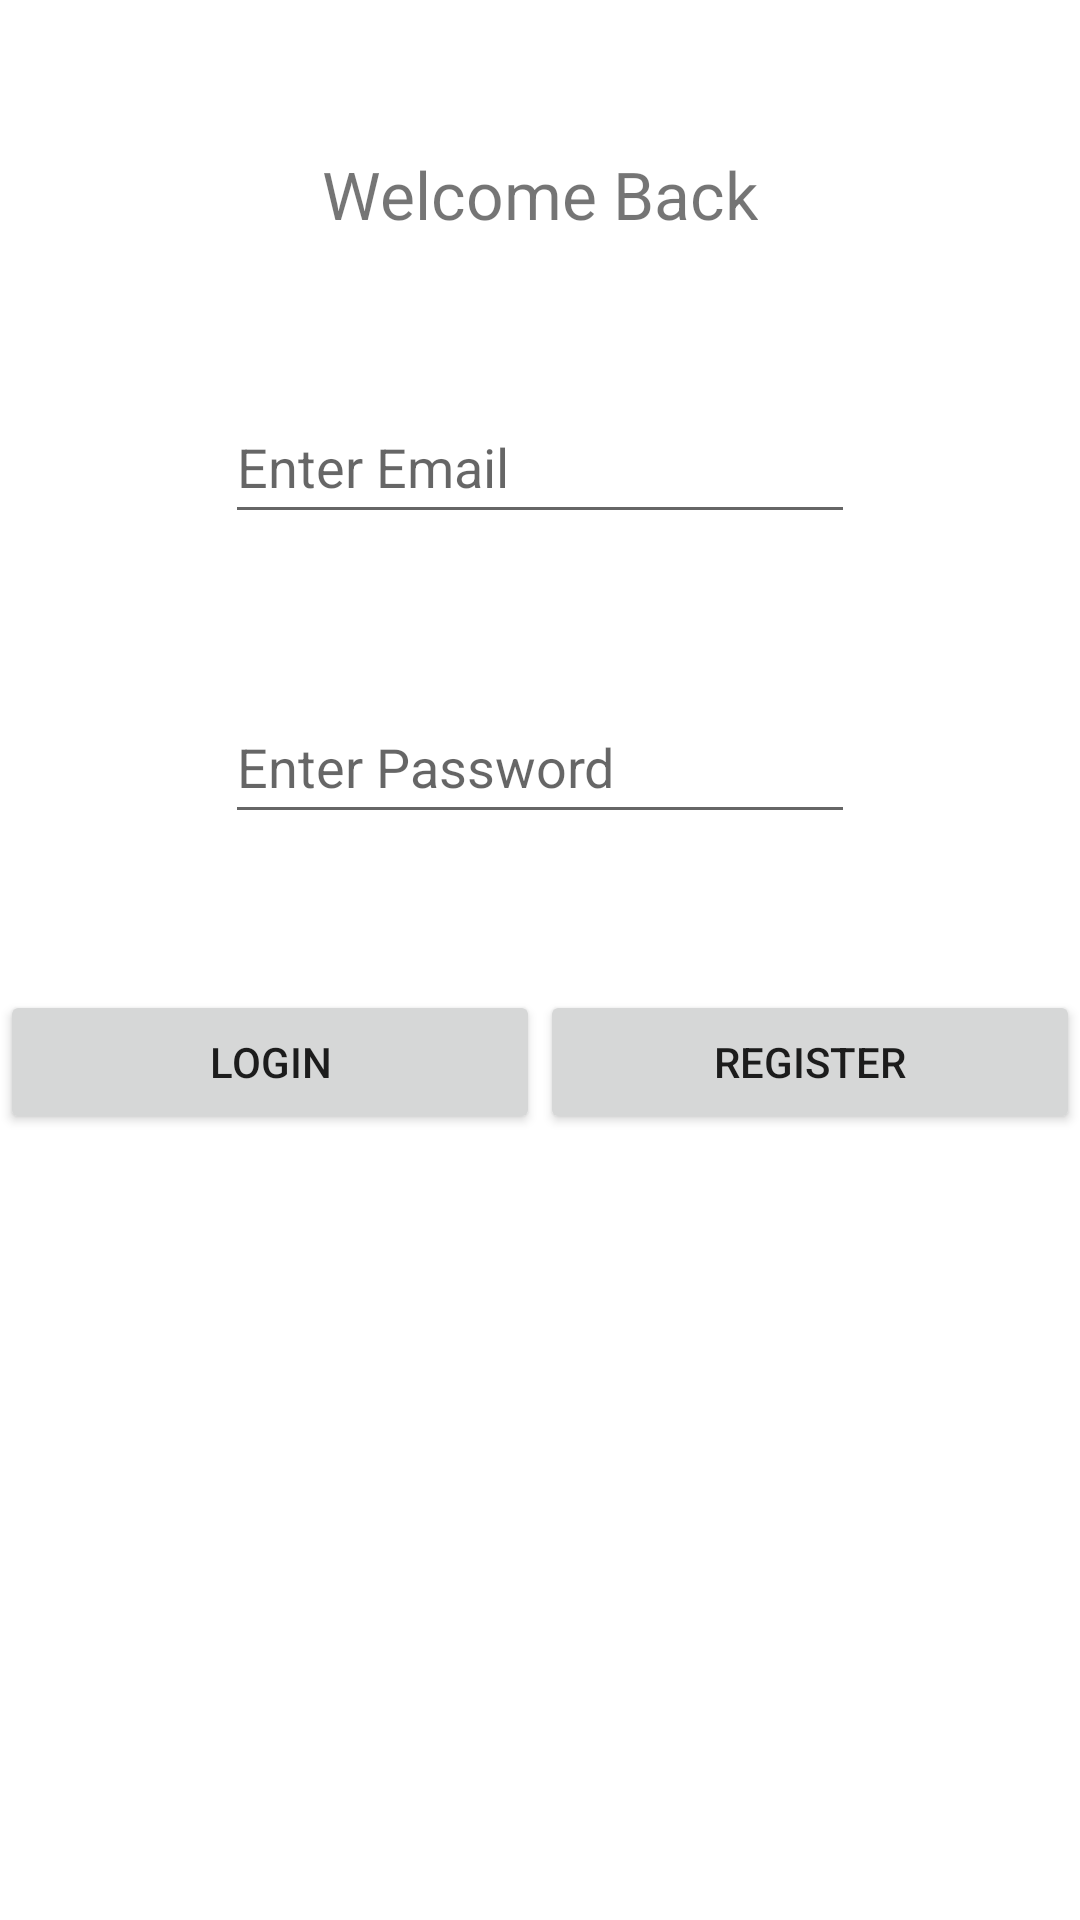

This screen was rendered from an Android layout file. Write that file and the resources it references.
<!-- AndroidManifest.xml: application theme Theme.Authenticationandroid_Mark -->
<!-- res/layout/activity_main.xml -->
<?xml version="1.0" encoding="utf-8"?>
<RelativeLayout xmlns:android="http://schemas.android.com/apk/res/android"
    xmlns:app="http://schemas.android.com/apk/res-auto"
    xmlns:tools="http://schemas.android.com/tools"
    android:layout_width="match_parent"
    android:layout_height="match_parent"
    tools:context=".MainActivity">

    <TextView
        android:textSize="22sp"
        android:id="@+id/txtwelcm"
        android:layout_width="wrap_content"
        android:layout_height="wrap_content"
        android:layout_centerHorizontal="true"
        android:layout_marginStart="0dp"
        android:layout_marginTop="50dp"
        android:layout_marginEnd="0dp"
        android:layout_marginBottom="0dp"
        android:text="@string/welcome_back" />

    <EditText
        android:id="@+id/edtEmailAddress1"
        android:layout_width="wrap_content"
        android:layout_height="wrap_content"
        android:layout_centerHorizontal="true"
        android:layout_marginTop="130dp"
        android:autofillHints=""
        android:ems="10"
        android:hint="@string/enter_email"
        android:inputType="textEmailAddress"
        android:minHeight="48dp" />

    <EditText
        android:id="@+id/edtPassword1"
        android:layout_width="wrap_content"
        android:layout_height="wrap_content"
        android:layout_centerHorizontal="true"
        android:layout_marginTop="230dp"
        android:autofillHints=""
        android:ems="10"
        android:hint="@string/enter_password"
        android:inputType="textPassword"
        android:minHeight="48dp" />

    <LinearLayout
        android:layout_marginTop="330dp"
        android:layout_width="match_parent"
        android:layout_height="match_parent"
        android:orientation="horizontal">


        <Button
            android:id="@+id/btnlogin1"
            android:layout_width="wrap_content"
            android:layout_height="wrap_content"
            android:layout_weight="1"
            android:text="@string/login"
            tools:ignore="VisualLintButtonSize" />

        <Button
            android:id="@+id/btnregister1"
            android:layout_width="wrap_content"
            android:layout_height="wrap_content"
            android:layout_weight="1"
            android:text="@string/register"
            tools:ignore="VisualLintButtonSize" />
    </LinearLayout>

</RelativeLayout>
<!-- resources referenced by this layout -->
<resources>
  <string name="enter_email">Enter Email</string>
  <string name="enter_password">Enter Password</string>
  <string name="login">LOGIN</string>
  <string name="register">REGISTER</string>
  <string name="welcome_back">Welcome Back</string>
  <style name="Theme.Authenticationandroid_Mark" parent="Theme.MaterialComponents.DayNight.DarkActionBar">
          
          <item name="colorPrimary">@color/purple_500</item>
          <item name="colorPrimaryVariant">@color/purple_700</item>
          <item name="colorOnPrimary">@color/white</item>
          
          <item name="colorSecondary">@color/teal_200</item>
          <item name="colorSecondaryVariant">@color/teal_700</item>
          <item name="colorOnSecondary">@color/black</item>
          
          <item name="android:statusBarColor">?attr/colorPrimaryVariant</item>
          
      </style>
  <color name="purple_500">#0EAC1E</color>
  <color name="purple_700">#FF3700B3</color>
  <color name="white">#FFFFFFFF</color>
  <color name="teal_200">#FF03DAC5</color>
  <color name="teal_700">#FF018786</color>
  <color name="black">#FF000000</color>
</resources>
